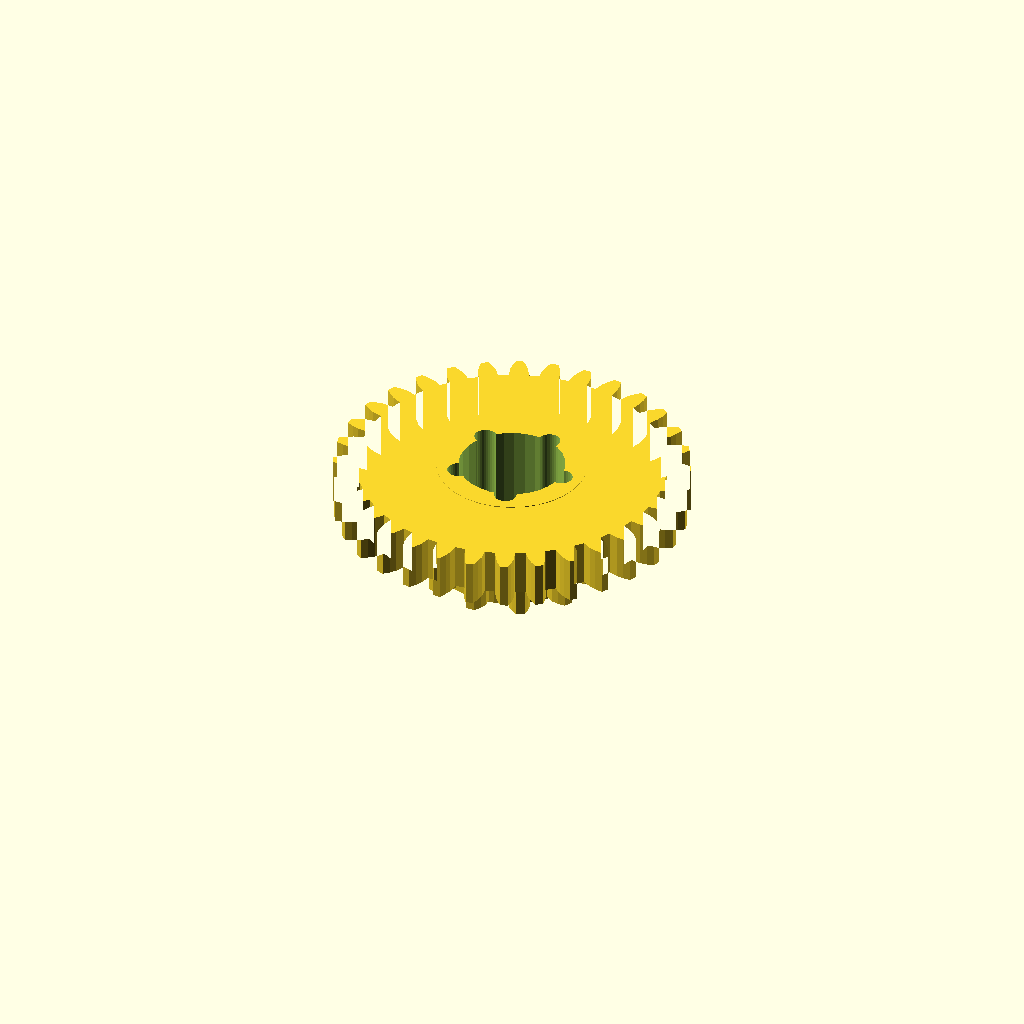
Cell 1 — every parameter at its default value.
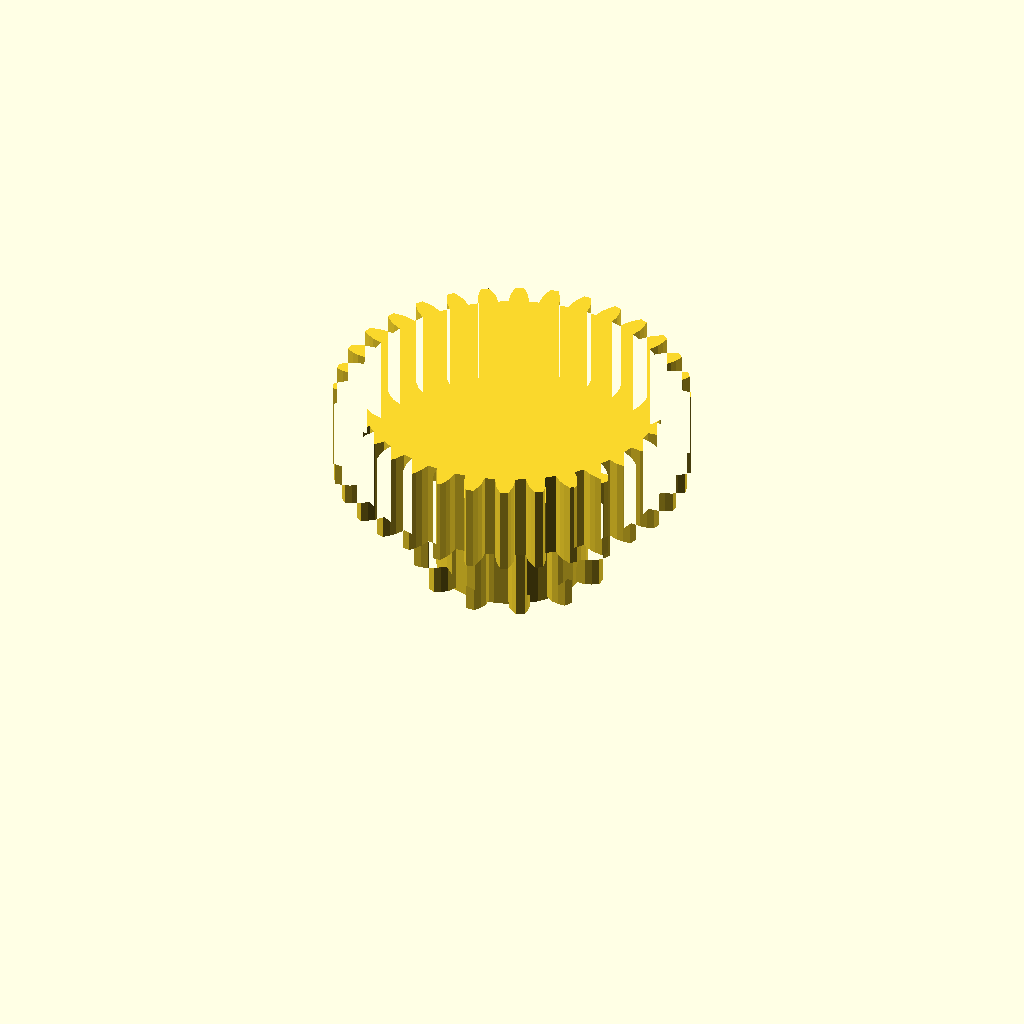
Cell 2: the same model with band_h = 16.
All cells are drawn from one camera (rotation 55°, 0°, 25°, orthographic, colour scheme Cornfield), so only the parameter changes between them.
The OpenSCAD source (optional_data/data/gen3/ringgears/part_0046.scad):
$fn = 32;

// ----------------------------------------------------------------------
// Two-module gear rim: z12 m2.5 and z32 m1.88, 20 mm wide
// ----------------------------------------------------------------------

// --- parameters (mm) ---
module_a = 2.5;           // first tooth module
teeth_a = 12;             // first band tooth count
module_b = 1.88;          // second tooth module
teeth_b = 32;             // second band tooth count
band_h = 8;               // height of one tooth band
web_t = 4;                // web thickness between the bands
total = 20;               // overall width over both bands
root_r = 11.88;           // root radius of the coarse band
hub_r = 13.53;            // hub radius
bore_d = 19.05;           // hub bore
hole_count = 5;           // lightening holes
hole_r = 9.69;            // lightening hole circle radius
hole_d = 4;               // lightening hole diameter

band_a = [[11.749, -1.723], [15.146, -1.889], [16.318, -1.444], [17.483, -0.776], [17.483, 0.776], [16.318, 1.444], [15.146, 1.889], [11.749, 1.723], [11.037, 4.383], [14.062, 5.937], [14.854, 6.908], [15.528, 8.069], [14.753, 9.413], [13.41, 9.41], [12.172, 9.209], [9.314, 7.367], [7.367, 9.314], [9.209, 12.172], [9.41, 13.41], [9.413, 14.753], [8.069, 15.528], [6.908, 14.854], [5.937, 14.062], [4.383, 11.037], [1.723, 11.749], [1.889, 15.146], [1.444, 16.318], [0.776, 17.483], [-0.776, 17.483], [-1.444, 16.318], [-1.889, 15.146], [-1.723, 11.749], [-4.383, 11.037], [-5.937, 14.062], [-6.908, 14.854], [-8.069, 15.528], [-9.413, 14.753], [-9.41, 13.41], [-9.209, 12.172], [-7.367, 9.314], [-9.314, 7.367], [-12.172, 9.209], [-13.41, 9.41], [-14.753, 9.413], [-15.528, 8.069], [-14.854, 6.908], [-14.062, 5.937], [-11.037, 4.383], [-11.749, 1.723], [-15.146, 1.889], [-16.318, 1.444], [-17.483, 0.776], [-17.483, -0.776], [-16.318, -1.444], [-15.146, -1.889], [-11.749, -1.723], [-11.037, -4.383], [-14.062, -5.937], [-14.854, -6.908], [-15.528, -8.069], [-14.753, -9.413], [-13.41, -9.41], [-12.172, -9.209], [-9.314, -7.367], [-7.367, -9.314], [-9.209, -12.172], [-9.41, -13.41], [-9.413, -14.753], [-8.069, -15.528], [-6.908, -14.854], [-5.937, -14.062], [-4.383, -11.037], [-1.723, -11.749], [-1.889, -15.146], [-1.444, -16.318], [-0.776, -17.483], [0.776, -17.483], [1.444, -16.318], [1.889, -15.146], [1.723, -11.749], [4.383, -11.037], [5.937, -14.062], [6.908, -14.854], [8.069, -15.528], [9.413, -14.753], [9.41, -13.41], [9.209, -12.172], [7.367, -9.314], [9.314, -7.367], [12.172, -9.209], [13.41, -9.41], [14.753, -9.413], [15.528, -8.069], [14.854, -6.908], [14.062, -5.937], [11.037, -4.383]];
band_b = [[27.6, -1.767], [29.407, -1.626], [30.639, -1.239], [31.867, -0.697], [31.867, 0.697], [30.639, 1.239], [29.407, 1.626], [27.6, 1.767], [27.414, 3.652], [29.159, 4.142], [30.292, 4.762], [31.391, 5.534], [31.119, 6.9], [29.808, 7.192], [28.525, 7.332], [26.725, 7.117], [26.175, 8.93], [27.791, 9.751], [28.78, 10.58], [29.708, 11.552], [29.175, 12.839], [27.832, 12.869], [26.546, 12.756], [24.823, 12.194], [23.93, 13.865], [25.355, 14.986], [26.163, 15.992], [26.884, 17.125], [26.11, 18.284], [24.787, 18.052], [23.548, 17.69], [21.967, 16.803], [20.765, 18.267], [21.944, 19.644], [22.541, 20.789], [23.026, 22.041], [22.041, 23.026], [20.789, 22.541], [19.644, 21.944], [18.267, 20.765], [16.803, 21.967], [17.69, 23.548], [18.052, 24.787], [18.284, 26.11], [17.125, 26.884], [15.992, 26.163], [14.986, 25.355], [13.865, 23.93], [12.194, 24.823], [12.756, 26.546], [12.869, 27.832], [12.839, 29.175], [11.552, 29.708], [10.58, 28.78], [9.751, 27.791], [8.93, 26.175], [7.117, 26.725], [7.332, 28.525], [7.192, 29.808], [6.9, 31.119], [5.534, 31.391], [4.762, 30.292], [4.142, 29.159], [3.652, 27.414], [1.767, 27.6], [1.626, 29.407], [1.239, 30.639], [0.697, 31.867], [-0.697, 31.867], [-1.239, 30.639], [-1.626, 29.407], [-1.767, 27.6], [-3.652, 27.414], [-4.142, 29.159], [-4.762, 30.292], [-5.534, 31.391], [-6.9, 31.119], [-7.192, 29.808], [-7.332, 28.525], [-7.117, 26.725], [-8.93, 26.175], [-9.751, 27.791], [-10.58, 28.78], [-11.552, 29.708], [-12.839, 29.175], [-12.869, 27.832], [-12.756, 26.546], [-12.194, 24.823], [-13.865, 23.93], [-14.986, 25.355], [-15.992, 26.163], [-17.125, 26.884], [-18.284, 26.11], [-18.052, 24.787], [-17.69, 23.548], [-16.803, 21.967], [-18.267, 20.765], [-19.644, 21.944], [-20.789, 22.541], [-22.041, 23.026], [-23.026, 22.041], [-22.541, 20.789], [-21.944, 19.644], [-20.765, 18.267], [-21.967, 16.803], [-23.548, 17.69], [-24.787, 18.052], [-26.11, 18.284], [-26.884, 17.125], [-26.163, 15.992], [-25.355, 14.986], [-23.93, 13.865], [-24.823, 12.194], [-26.546, 12.756], [-27.832, 12.869], [-29.175, 12.839], [-29.708, 11.552], [-28.78, 10.58], [-27.791, 9.751], [-26.175, 8.93], [-26.725, 7.117], [-28.525, 7.332], [-29.808, 7.192], [-31.119, 6.9], [-31.391, 5.534], [-30.292, 4.762], [-29.159, 4.142], [-27.414, 3.652], [-27.6, 1.767], [-29.407, 1.626], [-30.639, 1.239], [-31.867, 0.697], [-31.867, -0.697], [-30.639, -1.239], [-29.407, -1.626], [-27.6, -1.767], [-27.414, -3.652], [-29.159, -4.142], [-30.292, -4.762], [-31.391, -5.534], [-31.119, -6.9], [-29.808, -7.192], [-28.525, -7.332], [-26.725, -7.117], [-26.175, -8.93], [-27.791, -9.751], [-28.78, -10.58], [-29.708, -11.552], [-29.175, -12.839], [-27.832, -12.869], [-26.546, -12.756], [-24.823, -12.194], [-23.93, -13.865], [-25.355, -14.986], [-26.163, -15.992], [-26.884, -17.125], [-26.11, -18.284], [-24.787, -18.052], [-23.548, -17.69], [-21.967, -16.803], [-20.765, -18.267], [-21.944, -19.644], [-22.541, -20.789], [-23.026, -22.041], [-22.041, -23.026], [-20.789, -22.541], [-19.644, -21.944], [-18.267, -20.765], [-16.803, -21.967], [-17.69, -23.548], [-18.052, -24.787], [-18.284, -26.11], [-17.125, -26.884], [-15.992, -26.163], [-14.986, -25.355], [-13.865, -23.93], [-12.194, -24.823], [-12.756, -26.546], [-12.869, -27.832], [-12.839, -29.175], [-11.552, -29.708], [-10.58, -28.78], [-9.751, -27.791], [-8.93, -26.175], [-7.117, -26.725], [-7.332, -28.525], [-7.192, -29.808], [-6.9, -31.119], [-5.534, -31.391], [-4.762, -30.292], [-4.142, -29.159], [-3.652, -27.414], [-1.767, -27.6], [-1.626, -29.407], [-1.239, -30.639], [-0.697, -31.867], [0.697, -31.867], [1.239, -30.639], [1.626, -29.407], [1.767, -27.6], [3.652, -27.414], [4.142, -29.159], [4.762, -30.292], [5.534, -31.391], [6.9, -31.119], [7.192, -29.808], [7.332, -28.525], [7.117, -26.725], [8.93, -26.175], [9.751, -27.791], [10.58, -28.78], [11.552, -29.708], [12.839, -29.175], [12.869, -27.832], [12.756, -26.546], [12.194, -24.823], [13.865, -23.93], [14.986, -25.355], [15.992, -26.163], [17.125, -26.884], [18.284, -26.11], [18.052, -24.787], [17.69, -23.548], [16.803, -21.967], [18.267, -20.765], [19.644, -21.944], [20.789, -22.541], [22.041, -23.026], [23.026, -22.041], [22.541, -20.789], [21.944, -19.644], [20.765, -18.267], [21.967, -16.803], [23.548, -17.69], [24.787, -18.052], [26.11, -18.284], [26.884, -17.125], [26.163, -15.992], [25.355, -14.986], [23.93, -13.865], [24.823, -12.194], [26.546, -12.756], [27.832, -12.869], [29.175, -12.839], [29.708, -11.552], [28.78, -10.58], [27.791, -9.751], [26.175, -8.93], [26.725, -7.117], [28.525, -7.332], [29.808, -7.192], [31.119, -6.9], [31.391, -5.534], [30.292, -4.762], [29.159, -4.142], [27.414, -3.652]];

difference() {
  union() {
    /* tooth band A, overlapping the web by 0.4 mm */
    linear_extrude(height = band_h + 0.4) polygon(band_a);
    /* web */
    translate([0, 0, band_h - 0.4]) cylinder(h = web_t + 0.8, d = 2 * root_r);
    /* tooth band B */
    translate([0, 0, band_h + web_t]) linear_extrude(height = band_h + 0.4) polygon(band_b);
    /* hub */
    translate([0, 0, -0.5]) cylinder(h = total + 1.0, d = 2 * hub_r);
  }
  /* bore */
  translate([0, 0, -2.5]) cylinder(h = total + 5, d = bore_d);
  /* lightening holes through the web */
  for (i = [0 : hole_count - 1]) {
    a = i * 360 / hole_count;
    translate([hole_r * cos(a), hole_r * sin(a), -2.5]) cylinder(h = total + 5, d = hole_d);
  }
}
Parameter table extracted from the source (name, type, default, range or options):
module_a: number, default 2.5
teeth_a: number, default 12
module_b: number, default 1.88
teeth_b: number, default 32
band_h: number, default 8
web_t: number, default 4
total: number, default 20
root_r: number, default 11.88
hub_r: number, default 13.53
bore_d: number, default 19.05
hole_count: number, default 5
hole_r: number, default 9.69
hole_d: number, default 4
